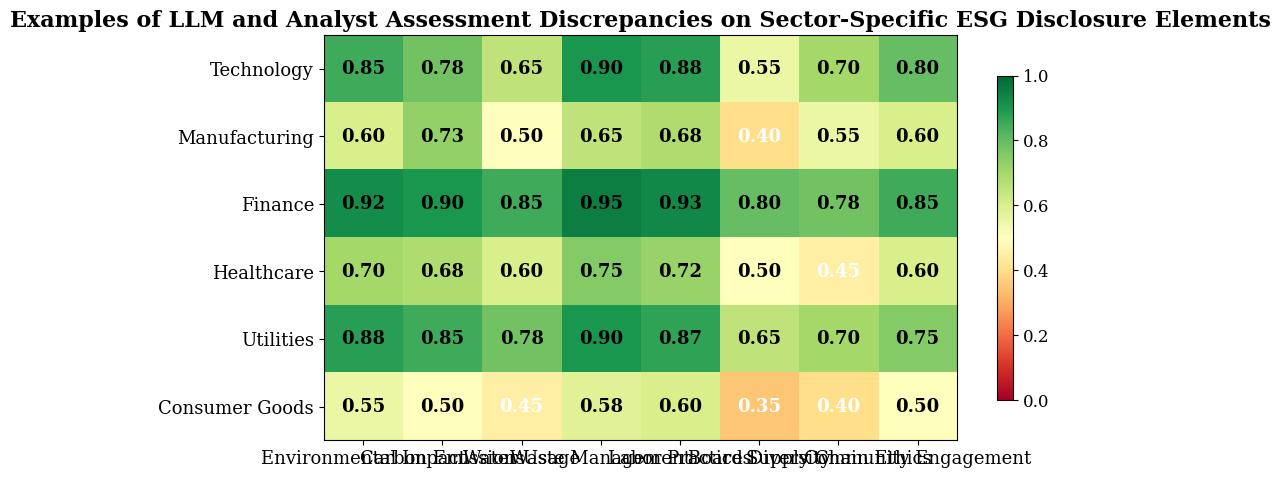

Generate this figure with matplotlib: (Note: this script raises an exception after producing the figure.)

import matplotlib
matplotlib.use('Agg')
import matplotlib.pyplot as plt
import numpy as np

plt.rcParams.update({
    'font.family': 'serif',
    'font.size': 14,
    'axes.titlesize': 16,
    'axes.titleweight': 'bold',
    'axes.labelsize': 14,
    'axes.labelweight': 'bold',
    'xtick.labelsize': 13,
    'ytick.labelsize': 13,
    'figure.dpi': 300,
    'savefig.dpi': 300,
})

data = np.array([[0.85,0.78,0.65,0.9,0.88,0.55,0.7,0.8],[0.6,0.73,0.5,0.65,0.68,0.4,0.55,0.6],[0.92,0.9,0.85,0.95,0.93,0.8,0.78,0.85],[0.7,0.68,0.6,0.75,0.72,0.5,0.45,0.6],[0.88,0.85,0.78,0.9,0.87,0.65,0.7,0.75],[0.55,0.5,0.45,0.58,0.6,0.35,0.4,0.5]])
fig, ax = plt.subplots(figsize=(10, 5))
im = ax.imshow(data, cmap='RdYlGn', aspect='auto', vmin=0, vmax=1)

ax.set_xticks(range(len(["Environmental Impact","Carbon Emissions","Water Usage","Waste Management","Labor Practices","Board Diversity","Supply Chain Ethics","Community Engagement"])))
ax.set_xticklabels(["Environmental Impact","Carbon Emissions","Water Usage","Waste Management","Labor Practices","Board Diversity","Supply Chain Ethics","Community Engagement"], rotation=0)
ax.set_yticks(range(len(["Technology","Manufacturing","Finance","Healthcare","Utilities","Consumer Goods"])))
ax.set_yticklabels(["Technology","Manufacturing","Finance","Healthcare","Utilities","Consumer Goods"])

# Add value annotations
for i in range(data.shape[0]):
    for j in range(data.shape[1]):
        val = data[i, j]
        color = 'white' if val < 0.5 else 'black'
        ax.text(j, i, f'{val:.2f}', ha='center', va='center', fontsize=13, fontweight='bold', color=color)

cbar = fig.colorbar(im, ax=ax, shrink=0.8)
cbar.ax.tick_params(labelsize=12)
ax.set_title('Examples of LLM and Analyst Assessment Discrepancies on Sector-Specific ESG Disclosure Elements', fontsize=16, fontweight='bold')
plt.tight_layout()
plt.savefig('/Users/user/projects/paperclaw/output/figures/fig3.png')
plt.savefig('/Users/user/projects/paperclaw/output/figures/fig3.svg')
plt.close()
